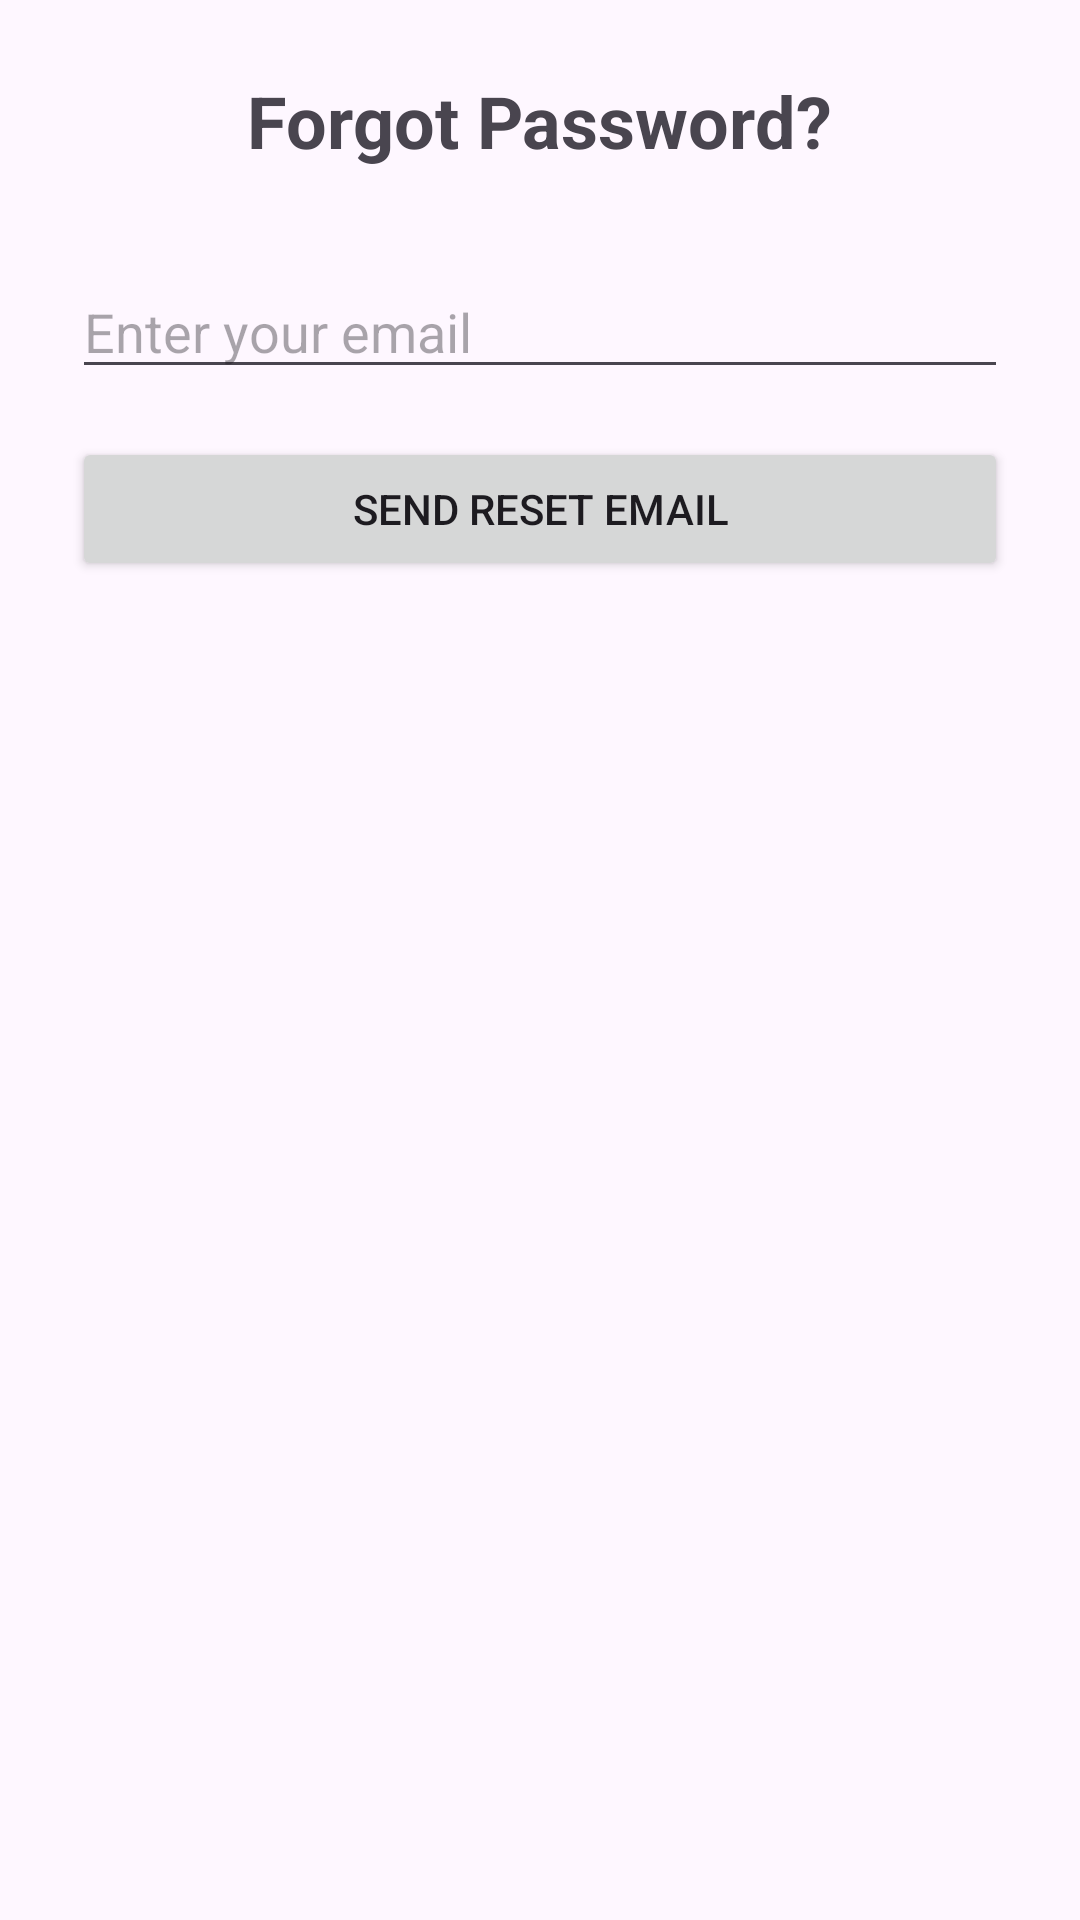

This screen was rendered from an Android layout file. Write that file and the resources it references.
<!-- AndroidManifest.xml: application theme Theme.Arthub -->
<!-- res/layout/activity_forget_password.xml -->
<?xml version="1.0" encoding="utf-8"?>
<LinearLayout
    xmlns:android="http://schemas.android.com/apk/res/android"
    android:layout_width="match_parent"
    android:layout_height="match_parent"
    android:orientation="vertical"
    android:padding="24dp">

    <TextView
        android:id="@+id/forgotPasswordTitle"
        android:layout_width="wrap_content"
        android:layout_height="wrap_content"
        android:text="Forgot Password?"
        android:textSize="24sp"
        android:textStyle="bold"
        android:layout_gravity="center"/>

    <EditText
        android:id="@+id/emailEditText"
        android:layout_width="match_parent"
        android:layout_height="wrap_content"
        android:hint="Enter your email"
        android:inputType="textEmailAddress"
        android:layout_marginTop="32dp"/>

    <Button
        android:id="@+id/resetPasswordButton"
        android:layout_width="match_parent"
        android:layout_height="wrap_content"
        android:text="Send Reset Email"
        android:layout_marginTop="16dp"/>
</LinearLayout>
<!-- resources referenced by this layout -->
<resources>
  <style name="Theme.Arthub" parent="Base.Theme.Arthub" />
  <style name="Base.Theme.Arthub" parent="Theme.Material3.DayNight.NoActionBar">
          
          
      </style>
</resources>
